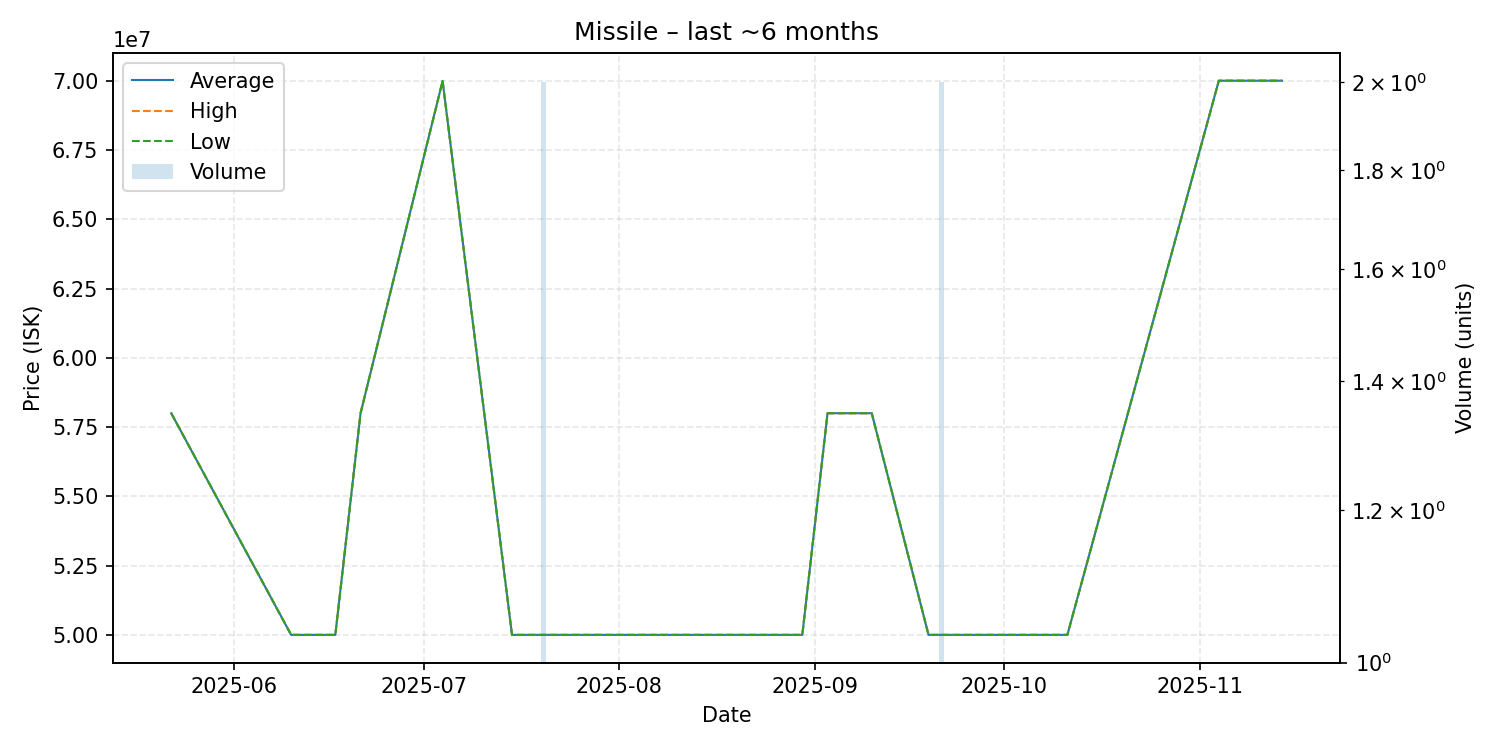

The file beside this chart, header and first rows:
date, average, highest, lowest, order_count, volume
2025-05-22, 58000000, 58000000, 58000000, 1, 1
2025-06-10, 50000000, 50000000, 50000000, 1, 1
2025-06-17, 50000000, 50000000, 50000000, 1, 1
2025-06-21, 58000000, 58000000, 58000000, 1, 1
2025-07-04, 69990000, 69990000, 69990000, 1, 1
2025-07-15, 50000000, 50000000, 50000000, 1, 1
2025-07-20, 50000000, 50000000, 50000000, 1, 2
2025-08-30, 50000000, 50000000, 50000000, 1, 1
2025-09-03, 58000000, 58000000, 58000000, 1, 1
2025-09-10, 58000000, 58000000, 58000000, 1, 1
2025-09-19, 50000000, 50000000, 50000000, 1, 1
2025-09-21, 50000000, 50000000, 50000000, 2, 2
2025-10-11, 50000000, 50000000, 50000000, 1, 1
2025-11-04, 70000000, 70000000, 70000000, 1, 1
2025-11-14, 70000000, 70000000, 70000000, 1, 1
